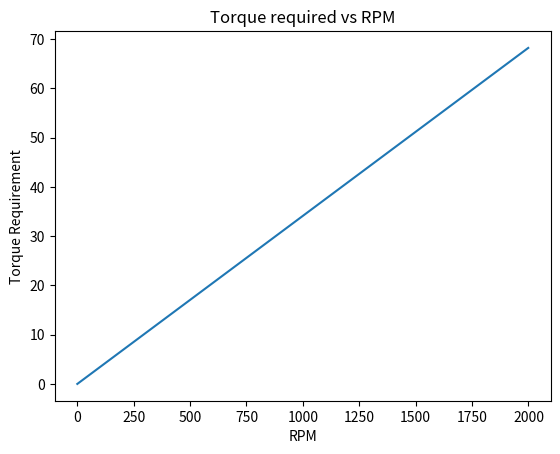

Write the Python code that produced this figure.

# coding: utf-8

# In[13]:


import numpy as np
import math
import math
from matplotlib import pyplot as plt


# In[25]:


#Define constants of power screw
powerScrewPitch = 0.00508 #m/rotation
powerScrewMajorDiameter = 0.01905 #m
frictionCoeff = 0.2
threadAngle = 29  #degrees
pistonDiameter = 0.1 #m

pistonArea = math.pi*(pistonDiameter)**2 #mm^2

#Define useful functions
def calculatePerformance(rpm,cost):
    return (calculateOutputFlow(rpm)/cost)

#Returns mL/s
def calculateOutputFlow(rpm):
    pistonVelocity = findPistonVelocity(rpm,powerScrewPitch)
    return pistonVelocity * pistonArea * 10**(6)
    
def calculateMeanDiameter(majorDiameter, pitch):
    return majorDiameter - pitch/2

def secant(angle):
    return 1/math.cos(angle)

#Returns m/s units
def findPistonVelocity(rpm,powerScrewPitch):
    rotationsPerSec = rpm/60.0
    return rotationsPerSec*powerScrewPitch

#Returns pressure in Pa units
def findPressure(pistonVelocity):
    return (5*10**6)*pistonVelocity

#Returns force in N units
def findForce(pistonPressure):
    return pistonPressure*pistonArea

#F: force applied to piston
#l: pitch of power screw
#dm: major diameter
#f: friction coefficient
#alpha: pitch angle
def powerScrewTorque(F,l,dm,f,alpha):
    Torque = ((F*dm)/2)*((l+math.pi*f*dm*secant(alpha*(math.pi/180)))/(math.pi*dm-f*l*secant(alpha*(math.pi/180))))
    return Torque

powerScrewMeanDiameter = calculateMeanDiameter(powerScrewMajorDiameter,powerScrewPitch)

#Create array of possible RPM's to graph
rpm = np.arange(0,2000,1)

pistonVelocity = findPistonVelocity(rpm,powerScrewPitch)
chamberPressure = findPressure(pistonVelocity)
requiredForce = findForce(chamberPressure)

print("Output Flow Rate: %.2f mL/s" % calculateOutputFlow(1000))

plt.plot(rpm,powerScrewTorque(requiredForce,powerScrewPitch,powerScrewMeanDiameter,frictionCoeff,threadAngle/2))
plt.xlabel("RPM")
plt.ylabel("Torque Requirement")
plt.title("Torque required vs RPM")

